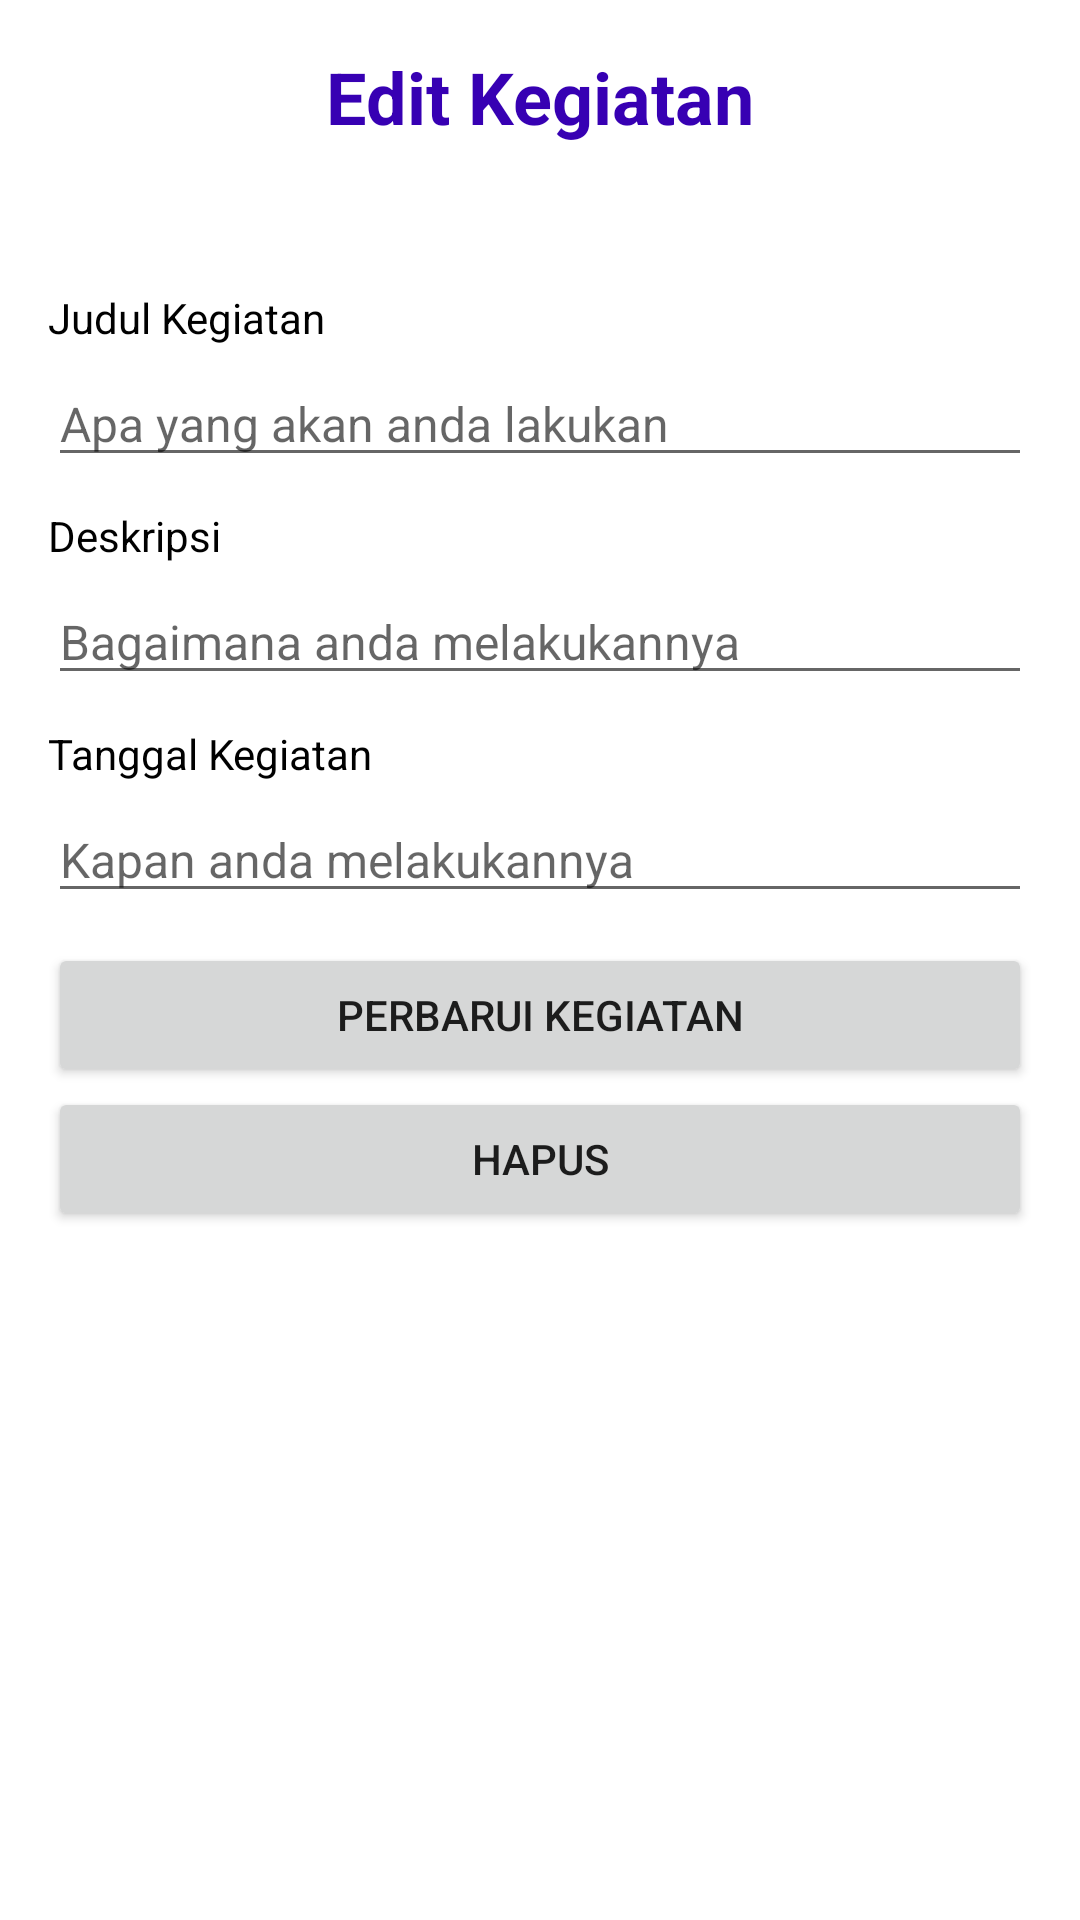

This screen was rendered from an Android layout file. Write that file and the resources it references.
<!-- AndroidManifest.xml: application theme Theme.LatihanUki -->
<!-- res/layout/activity_edit_todo.xml -->
<?xml version="1.0" encoding="utf-8"?>
<LinearLayout xmlns:android="http://schemas.android.com/apk/res/android"
    xmlns:app="http://schemas.android.com/apk/res-auto"
    xmlns:tools="http://schemas.android.com/tools"
    android:layout_width="match_parent"
    android:layout_height="match_parent"
    tools:context=".EditTodo"
    android:padding="16dp"
    android:orientation="vertical">
    <TextView
        android:layout_width="match_parent"
        android:layout_height="wrap_content"
        android:text="Edit Kegiatan"
        android:textAlignment="center"
        android:textSize="24sp"
        android:textStyle="bold"
        android:textColor="@color/purple_700"/>
    <LinearLayout
        android:layout_width="match_parent"
        android:layout_height="match_parent"
        android:orientation="vertical"
        android:layout_marginTop="48dp">
        <TextView
            android:layout_width="wrap_content"
            android:layout_height="wrap_content"
            android:text="Judul Kegiatan"
            android:textSize="14sp"
            android:textColor="@color/black"
            android:layout_marginBottom="5dp"/>
        <EditText
            android:id="@+id/edtTitle"
            android:layout_width="match_parent"
            android:layout_height="wrap_content"
            android:hint="Apa yang akan anda lakukan"
            android:textSize="16sp"
            android:layout_marginBottom="10dp"/>

        <TextView
            android:layout_width="wrap_content"
            android:layout_height="wrap_content"
            android:text="Deskripsi"
            android:textSize="14sp"
            android:textColor="@color/black"
            android:layout_marginBottom="5dp"/>
        <EditText
            android:id="@+id/edtDes"
            android:layout_width="match_parent"
            android:layout_height="wrap_content"
            android:hint="Bagaimana anda melakukannya"
            android:textSize="16sp"
            android:layout_marginBottom="10dp"/>

        <TextView
            android:layout_width="wrap_content"
            android:layout_height="wrap_content"
            android:text="Tanggal Kegiatan"
            android:textSize="14sp"
            android:textColor="@color/black"
            android:layout_marginBottom="5dp"/>
        <EditText
            android:id="@+id/edtDate"
            android:layout_width="match_parent"
            android:layout_height="wrap_content"
            android:hint="Kapan anda melakukannya"
            android:textSize="16sp"
            android:layout_marginBottom="10dp"/>

        <Button
            android:id="@+id/btnEdit"
            android:layout_width="match_parent"
            android:layout_height="wrap_content"
            android:text="Perbarui Kegiatan"/>
        <Button
            android:id="@+id/btnDelete"
            android:layout_width="match_parent"
            android:layout_height="wrap_content"
            android:text="Hapus"/>

    </LinearLayout>

</LinearLayout>
<!-- resources referenced by this layout -->
<resources>
  <style name="Theme.LatihanUki" parent="Theme.MaterialComponents.DayNight.DarkActionBar">
          
          <item name="colorPrimary">@color/purple_500</item>
          <item name="colorPrimaryVariant">@color/purple_700</item>
          <item name="colorOnPrimary">@color/white</item>
          
          <item name="colorSecondary">@color/teal_200</item>
          <item name="colorSecondaryVariant">@color/teal_700</item>
          <item name="colorOnSecondary">@color/black</item>
          
          <item name="android:statusBarColor" tools:targetApi="l">?attr/colorPrimaryVariant</item>
          
      </style>
  <!-- not gathered from this repository: default colours our renderer supplied (Android Studio template values) -->
  <color name="purple_500">#FF6200EE</color>
  <color name="purple_700">#FF3700B3</color>
  <color name="teal_200">#FF03DAC5</color>
  <color name="teal_700">#FF018786</color>
  <color name="black">#FF000000</color>
  <color name="white">#FFFFFFFF</color>
</resources>
